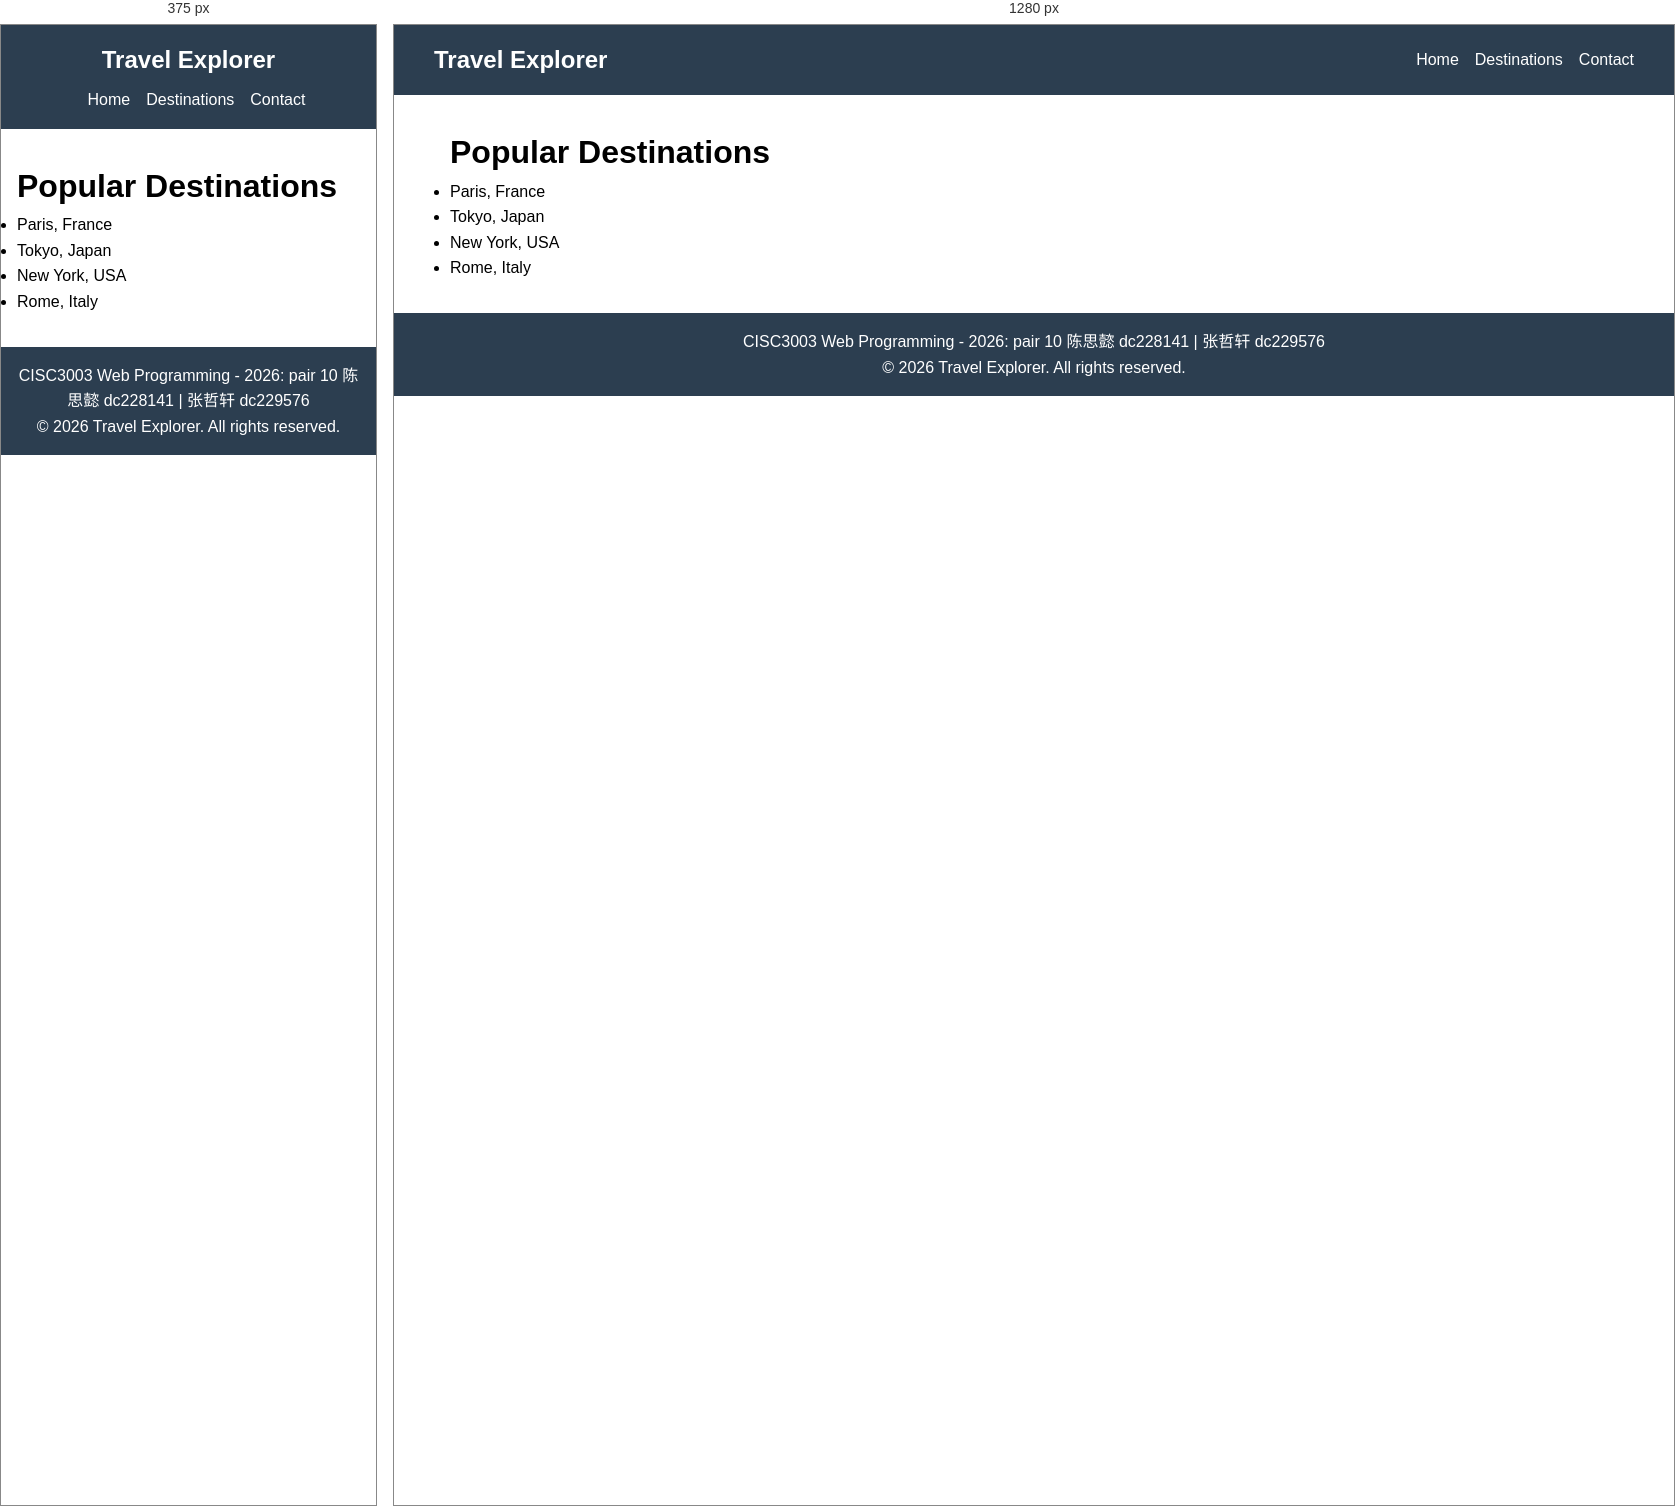
Rendered at 375 px and 1280 px, left to right.

<!-- file: destinations.html -->
<!DOCTYPE html>
<html lang="en">
<head>
    <meta charset="UTF-8">
    <meta name="viewport" content="width=device-width, initial-scale=1.0">
    <title>Travel Explorer - Destinations</title>
    <link rel="stylesheet" href="css/style.css">
</head>
<body>
    <header>
        <nav>
            <div class="logo">Travel Explorer</div>
            <ul>
                <li><a href="index.html">Home</a></li>
                <li><a href="destinations.html">Destinations</a></li>
                <li><a href="contact.html">Contact</a></li>
            </ul>
        </nav>
    </header>
    <main>
        <h1>Popular Destinations</h1>
        <ul>
            <li>Paris, France</li>
            <li>Tokyo, Japan</li>
            <li>New York, USA</li>
            <li>Rome, Italy</li>
        </ul>
    </main>
    <footer>
        <p>CISC3003 Web Programming - 2026: pair 10 陈思懿 dc228141 | 张哲轩 dc229576</p>
        <p>&copy; 2026 Travel Explorer. All rights reserved.</p>
    </footer>
</body>
</html>

/* @media block from css/style.css */
@media (max-width: 768px) {
    .features {
        flex-direction: column;
    }
    nav {
        flex-direction: column;
    }
    nav ul {
        margin-top: 0.5rem;
    }
}